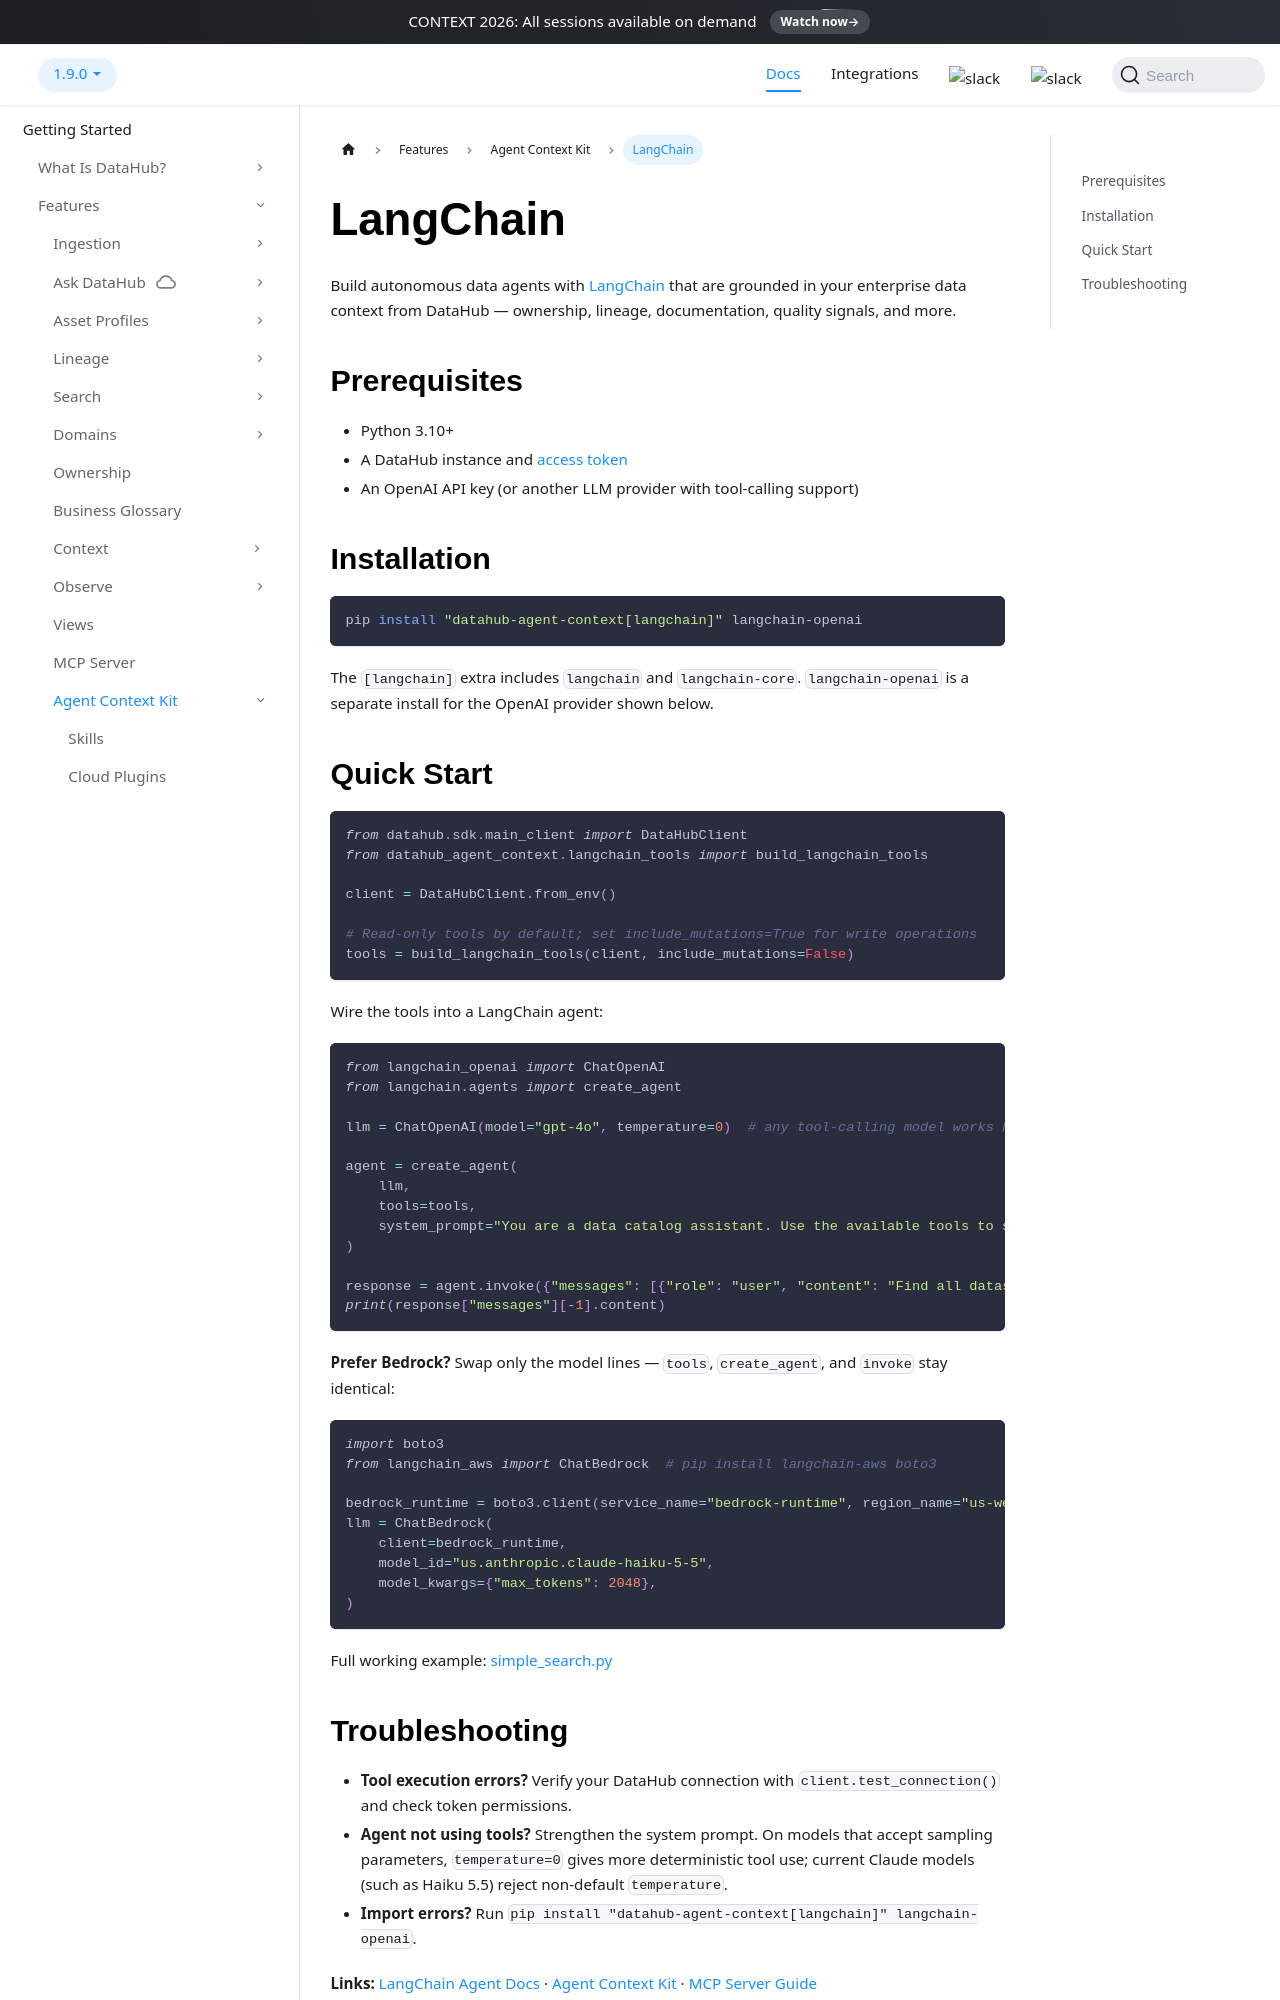

repository: datahub-project/datahub · page: docs/dev-guides/agent-context/langchain/index.html · generator: docusaurus

# LangChain

Build autonomous data agents with [LangChain](https://python.langchain.com/) that are grounded in your enterprise data context from DataHub — ownership, lineage, documentation, quality signals, and more.

## Prerequisites

- Python 3.10+
- A DataHub instance and [access token](../../authentication/personal-access-tokens.md)
- An OpenAI API key (or another LLM provider with tool-calling support)

## Installation

```bash
pip install "datahub-agent-context[langchain]" langchain-openai
```

The `[langchain]` extra includes `langchain` and `langchain-core`. `langchain-openai` is a separate install for the OpenAI provider shown below.
